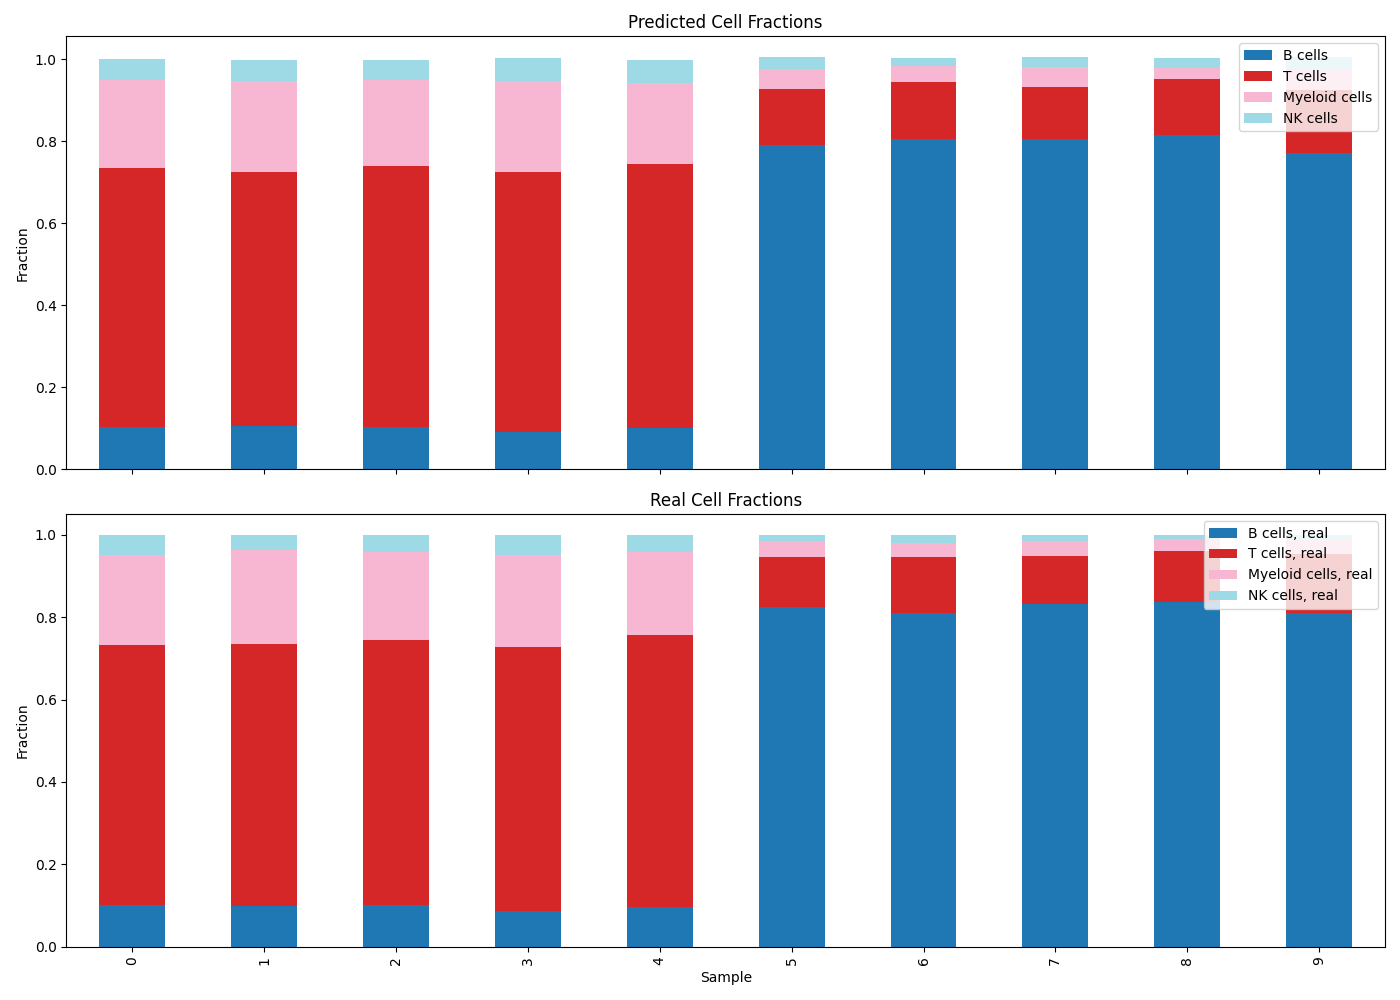

Values plotted in this chart, from the file beside it:
, B cells, T cells, Myeloid cells, NK cells, B cells, real, T cells, real, Myeloid cells, real, NK cells, real
0, 0.1032, 0.6307, 0.2151, 0.05016, 0.1017, 0.6311, 0.2187, 0.04855
1, 0.1047, 0.6204, 0.2204, 0.05178, 0.09949, 0.6341, 0.2284, 0.03793
2, 0.103, 0.6372, 0.2092, 0.04884, 0.1016, 0.6434, 0.2129, 0.04212
3, 0.09041, 0.6349, 0.2223, 0.05418, 0.08649, 0.6415, 0.2235, 0.04855
4, 0.1006, 0.6432, 0.198, 0.05683, 0.0974, 0.6591, 0.2016, 0.04187
5, 0.7907, 0.1368, 0.04893, 0.02744, 0.8253, 0.1202, 0.03832, 0.01612
6, 0.8039, 0.1393, 0.03873, 0.0196, 0.8088, 0.1372, 0.03483, 0.01924
7, 0.8048, 0.1269, 0.04988, 0.02212, 0.8322, 0.115, 0.03661, 0.01616
8, 0.8152, 0.1357, 0.02782, 0.02302, 0.8363, 0.1251, 0.02701, 0.01166
9, 0.7719, 0.1522, 0.05083, 0.03009, 0.8109, 0.1425, 0.03315, 0.01345
